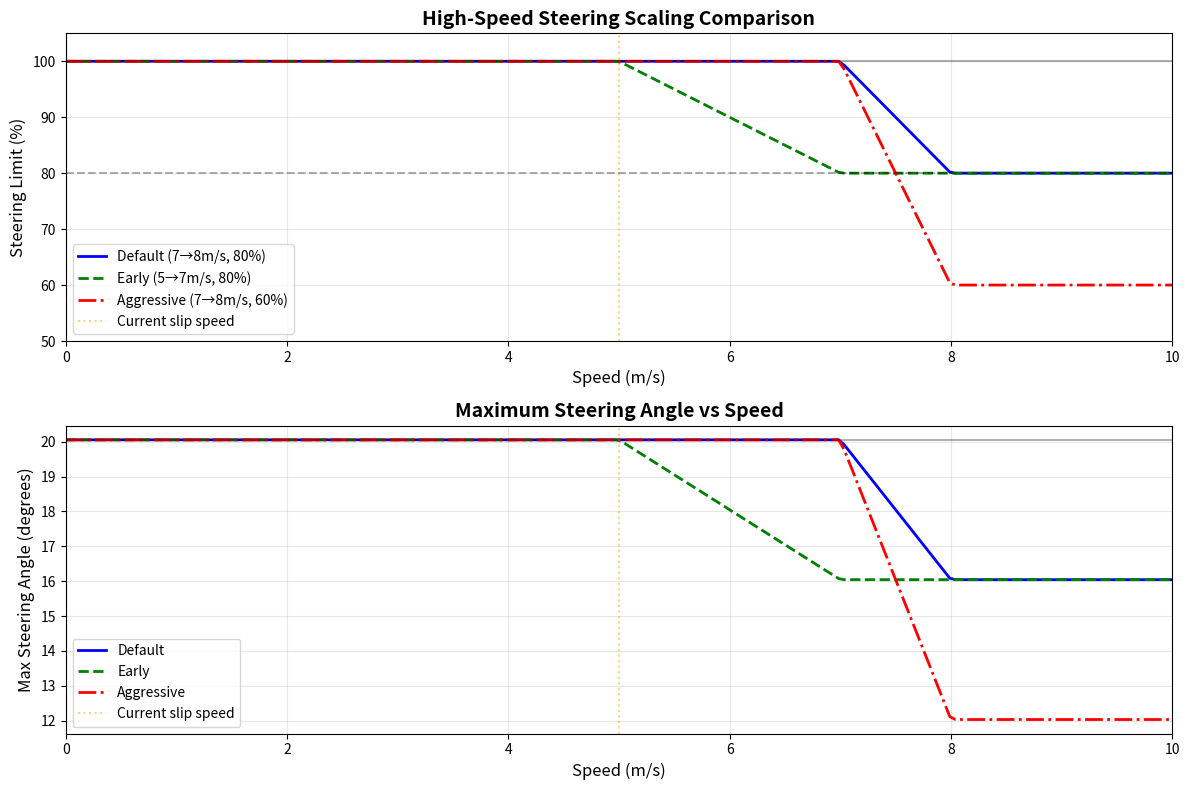

Here is the Python script that generated this plot: (Note: this script raises an exception after producing the figure.)
#!/usr/bin/env python3
"""可视化高速转向衰减曲线"""

import numpy as np
import matplotlib.pyplot as plt

def steering_scale(speed, start_speed=7.0, end_speed=8.0, downscale=0.80):
    """计算转向衰减系数"""
    if speed < start_speed:
        return 1.0
    elif speed >= end_speed:
        return downscale
    else:
        alpha = (speed - start_speed) / (end_speed - start_speed)
        return 1.0 - alpha * (1.0 - downscale)

# 创建速度数组
speeds = np.linspace(0, 10, 200)

# 计算不同配置下的衰减曲线
scale_default = np.array([steering_scale(v, 7.0, 8.0, 0.80) for v in speeds])
scale_early = np.array([steering_scale(v, 5.0, 7.0, 0.80) for v in speeds])
scale_aggressive = np.array([steering_scale(v, 7.0, 8.0, 0.60) for v in speeds])

# 绘图
plt.figure(figsize=(12, 8))

plt.subplot(2, 1, 1)
plt.plot(speeds, scale_default * 100, 'b-', linewidth=2, label='Default (7→8m/s, 80%)')
plt.plot(speeds, scale_early * 100, 'g--', linewidth=2, label='Early (5→7m/s, 80%)')
plt.plot(speeds, scale_aggressive * 100, 'r-.', linewidth=2, label='Aggressive (7→8m/s, 60%)')
plt.axvline(x=5.0, color='orange', linestyle=':', alpha=0.5, label='Current slip speed')
plt.axhline(y=100, color='k', linestyle='-', alpha=0.3)
plt.axhline(y=80, color='k', linestyle='--', alpha=0.3)
plt.xlabel('Speed (m/s)', fontsize=12)
plt.ylabel('Steering Limit (%)', fontsize=12)
plt.title('High-Speed Steering Scaling Comparison', fontsize=14, fontweight='bold')
plt.legend(fontsize=10)
plt.grid(True, alpha=0.3)
plt.xlim(0, 10)
plt.ylim(50, 105)

# 第二个子图：转向角对比
max_steering = 0.35  # rad, 20度
plt.subplot(2, 1, 2)
steer_default = scale_default * max_steering
steer_early = scale_early * max_steering
steer_aggressive = scale_aggressive * max_steering

plt.plot(speeds, np.degrees(steer_default), 'b-', linewidth=2, label='Default')
plt.plot(speeds, np.degrees(steer_early), 'g--', linewidth=2, label='Early')
plt.plot(speeds, np.degrees(steer_aggressive), 'r-.', linewidth=2, label='Aggressive')
plt.axvline(x=5.0, color='orange', linestyle=':', alpha=0.5, label='Current slip speed')
plt.axhline(y=np.degrees(max_steering), color='k', linestyle='-', alpha=0.3)
plt.xlabel('Speed (m/s)', fontsize=12)
plt.ylabel('Max Steering Angle (degrees)', fontsize=12)
plt.title('Maximum Steering Angle vs Speed', fontsize=14, fontweight='bold')
plt.legend(fontsize=10)
plt.grid(True, alpha=0.3)
plt.xlim(0, 10)

plt.tight_layout()
plt.savefig('/home/<user>/RallyCore/bag/steering_scale_curves.png', dpi=150, bbox_inches='tight')
print("✓ Steering scale curves saved to: /home/<user>/RallyCore/bag/steering_scale_curves.png")

# 打印关键速度点的数值
print("\n📊 Steering Scale at Key Speeds:")
print("=" * 60)
for config_name, scale_func in [
    ("Default (7→8m/s, 80%)", lambda v: steering_scale(v, 7.0, 8.0, 0.80)),
    ("Early (5→7m/s, 80%)", lambda v: steering_scale(v, 5.0, 7.0, 0.80)),
    ("Aggressive (7→8m/s, 60%)", lambda v: steering_scale(v, 7.0, 8.0, 0.60))
]:
    print(f"\n{config_name}:")
    for speed in [3.0, 5.0, 6.0, 7.0, 7.5, 8.0, 9.0]:
        scale = scale_func(speed)
        angle = np.degrees(scale * max_steering)
        print(f"  {speed:4.1f} m/s → {scale*100:5.1f}% → {angle:5.2f}°")
